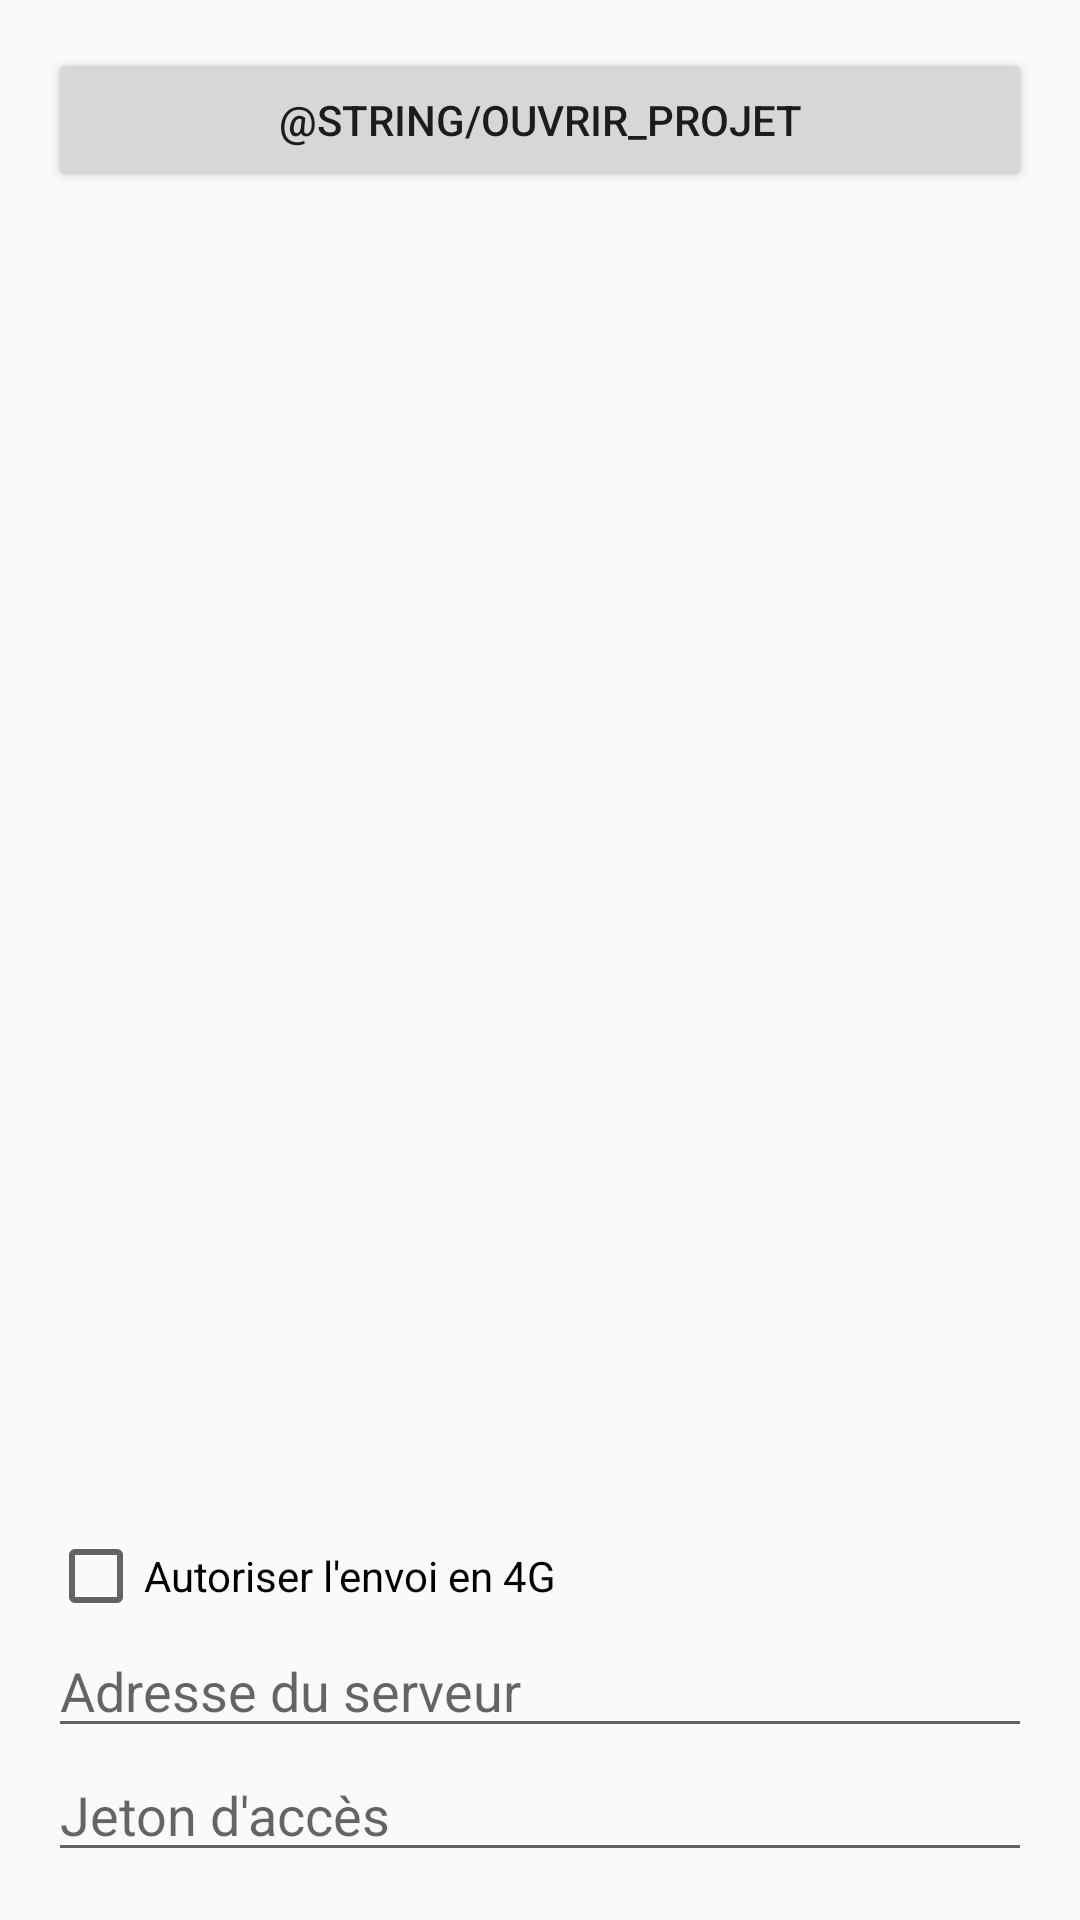

Produce the Android XML layout that renders to this screen, including the resource entries it uses.
<!-- AndroidManifest.xml: application theme Theme.Groma -->
<!-- res/layout/activite_principale.xml -->
<?xml version="1.0" encoding="utf-8"?>
<LinearLayout xmlns:android="http://schemas.android.com/apk/res/android"
    android:layout_width="match_parent" android:layout_height="match_parent"
    android:orientation="vertical" android:padding="16dp">
    <Button android:id="@+id/ouvrir" android:layout_width="match_parent" android:layout_height="wrap_content"
        android:text="@string/ouvrir_projet" />
    <ListView android:id="@+id/placettes" android:layout_width="match_parent" android:layout_height="0dp"
        android:layout_weight="1" />
    <CheckBox android:id="@+id/envoi4g" android:layout_width="wrap_content" android:layout_height="wrap_content"
        android:text="@string/envoi_4g" />
    <EditText android:id="@+id/serveur" android:layout_width="match_parent" android:layout_height="wrap_content"
        android:hint="@string/serveur" android:inputType="textUri" />
    <EditText android:id="@+id/jeton" android:layout_width="match_parent" android:layout_height="wrap_content"
        android:hint="@string/jeton" android:inputType="textPassword" />
</LinearLayout>
<!-- resources referenced by this layout -->
<resources>
  <string name="envoi_4g">Autoriser l\'envoi en 4G</string>
  <string name="jeton">Jeton d\'accès</string>
  <string name="serveur">Adresse du serveur</string>
  <style name="Theme.Groma" parent="Theme.AppCompat.DayNight.NoActionBar">
          <item name="colorPrimary">@color/vert_vif</item>
          <item name="colorPrimaryDark">@color/vert_marculus</item>
          <item name="colorAccent">@color/vert_vif</item>
      </style>
  <color name="vert_vif">#3E7A40</color>
  <color name="vert_marculus">#374742</color>
</resources>
